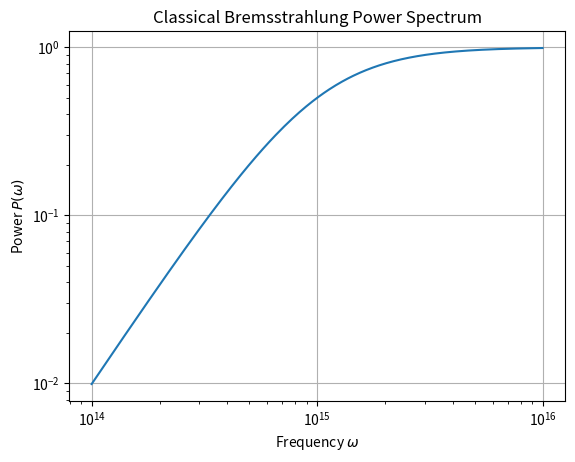

This figure's Python source:
%matplotlib inline
import numpy as np
import matplotlib.pyplot as plt

omega = np.linspace(1e14, 1e16, 500)
tau_c = 1e-15
v0 = 0.1 # c

def brems_spectrum(w, tau):
    # Approximation of classical bremsstrahlung spectrum power
    return (w**2 * tau**2) / (1 + w**2 * tau**2)

P_w = brems_spectrum(omega, tau_c)

plt.loglog(omega, P_w)
plt.title('Classical Bremsstrahlung Power Spectrum')
plt.xlabel('Frequency $\omega$')
plt.ylabel('Power $P(\omega)$')
plt.grid(True)
plt.show()
